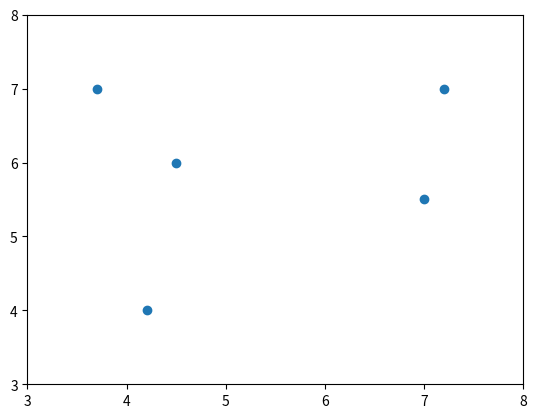

Reproduce this figure in Python.
import matplotlib.pyplot as plt
import numpy as np

fig = plt.figure('1')
ax = fig.add_subplot(111)
ax.axis([3,8,3,8])
positions = [[4.2, 4], [4.5, 6], [3.7, 7], [7, 5.5], [7.2, 7]]
positions = np.array(positions)
ax.scatter(positions[:,0], positions[:,1])
plt.show()